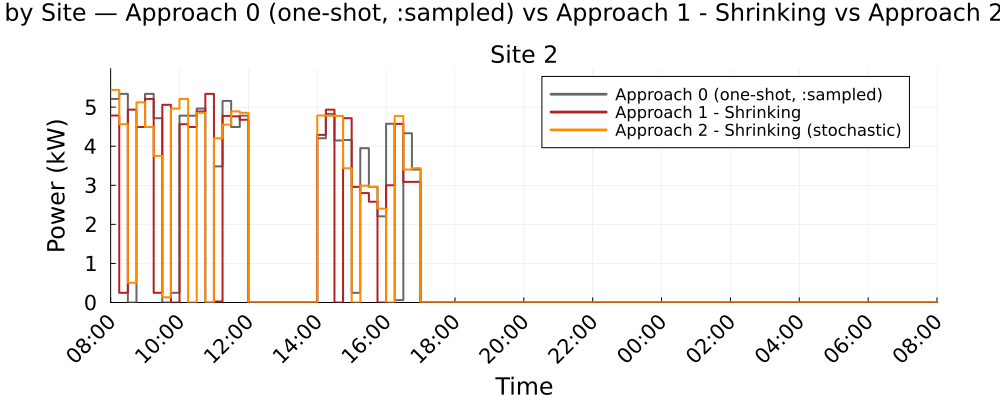

The table this chart was drawn from, first rows:
Time_Period, Clock, Site_2_A0_kW, Site_2_A1S_kW, Site_2_A2S_kW
1, 08:00, 5.21, 4.784, 5.441
2, 08:15, 5.339, 0.2481, 4.563
3, 08:30, 0.0, 4.935, 0.5059
4, 08:45, 4.492, 4.492, 5.123
5, 09:00, 5.339, 5.21, 4.492
6, 09:15, 4.718, 0.2481, 3.753
7, 09:30, 0.0, 5.059, 0.1325
8, 09:45, 0.2481, 0.0, 4.963
9, 10:00, 4.781, 4.563, 5.21
10, 10:15, 4.78, 4.492, 0.0
11, 10:30, 4.963, 4.891, 4.854
12, 10:45, 0.0, 5.339, 0.0
13, 11:00, 3.483, 0.0262, 4.203
14, 11:15, 5.158, 4.775, 4.551
15, 11:30, 4.492, 4.765, 4.891
16, 11:45, 4.781, 4.677, 4.854
17, 12:00, 0.0, 0.0, 0.0
18, 12:15, 0.0, 0.0, 0.0
19, 12:30, 0.0, 0.0, 0.0
20, 12:45, 0.0, 0.0, 0.0
21, 13:00, 0.0, 0.0, 0.0
22, 13:15, 0.0, 0.0, 0.0
23, 13:30, 0.0, 0.0, 0.0
24, 13:45, 0.0, 0.0, 0.0
25, 14:00, 4.203, 4.291, 4.784
26, 14:15, 4.828, 4.935, 4.78
27, 14:30, 4.146, 0.0, 4.775
28, 14:45, 4.159, 4.718, 3.436
29, 15:00, 0.2481, 2.96, 0.0
30, 15:15, 3.95, 2.8, 2.99
31, 15:30, 2.96, 2.58, 2.96
32, 15:45, 2.205, 0.0, 2.402
33, 16:00, 4.573, 3, 0.0
34, 16:15, 0.061, 4.572, 4.775
35, 16:30, 4.332, 3.087, 3.403
36, 16:45, 3.403, 3.087, 3.437
37, 17:00, 0.0, 0.0, 0.0
38, 17:15, 0.0, 0.0, 0.0
39, 17:30, 0.0, 0.0, 0.0
40, 17:45, 0.0, 0.0, 0.0
41, 18:00, 0.0, 0.0, 0.0
42, 18:15, 0.0, 0.0, 0.0
43, 18:30, 0.0, 0.0, 0.0
44, 18:45, 0.0, 0.0, 0.0
45, 19:00, 0.0, 0.0, 0.0
46, 19:15, 0.0, 0.0, 0.0
47, 19:30, 0.0, 0.0, 0.0
48, 19:45, 0.0, 0.0, 0.0
49, 20:00, 0.0, 0.0, 0.0
50, 20:15, 0.0, 0.0, 0.0
51, 20:30, 0.0, 0.0, 0.0
52, 20:45, 0.0, 0.0, 0.0
53, 21:00, 0.0, 0.0, 0.0
54, 21:15, 0.0, 0.0, 0.0
55, 21:30, 0.0, 0.0, 0.0
56, 21:45, 0.0, 0.0, 0.0
57, 22:00, 0.0, 0.0, 0.0
58, 22:15, 0.0, 0.0, 0.0
59, 22:30, 0.0, 0.0, 0.0
60, 22:45, 0.0, 0.0, 0.0
... 36 more rows
